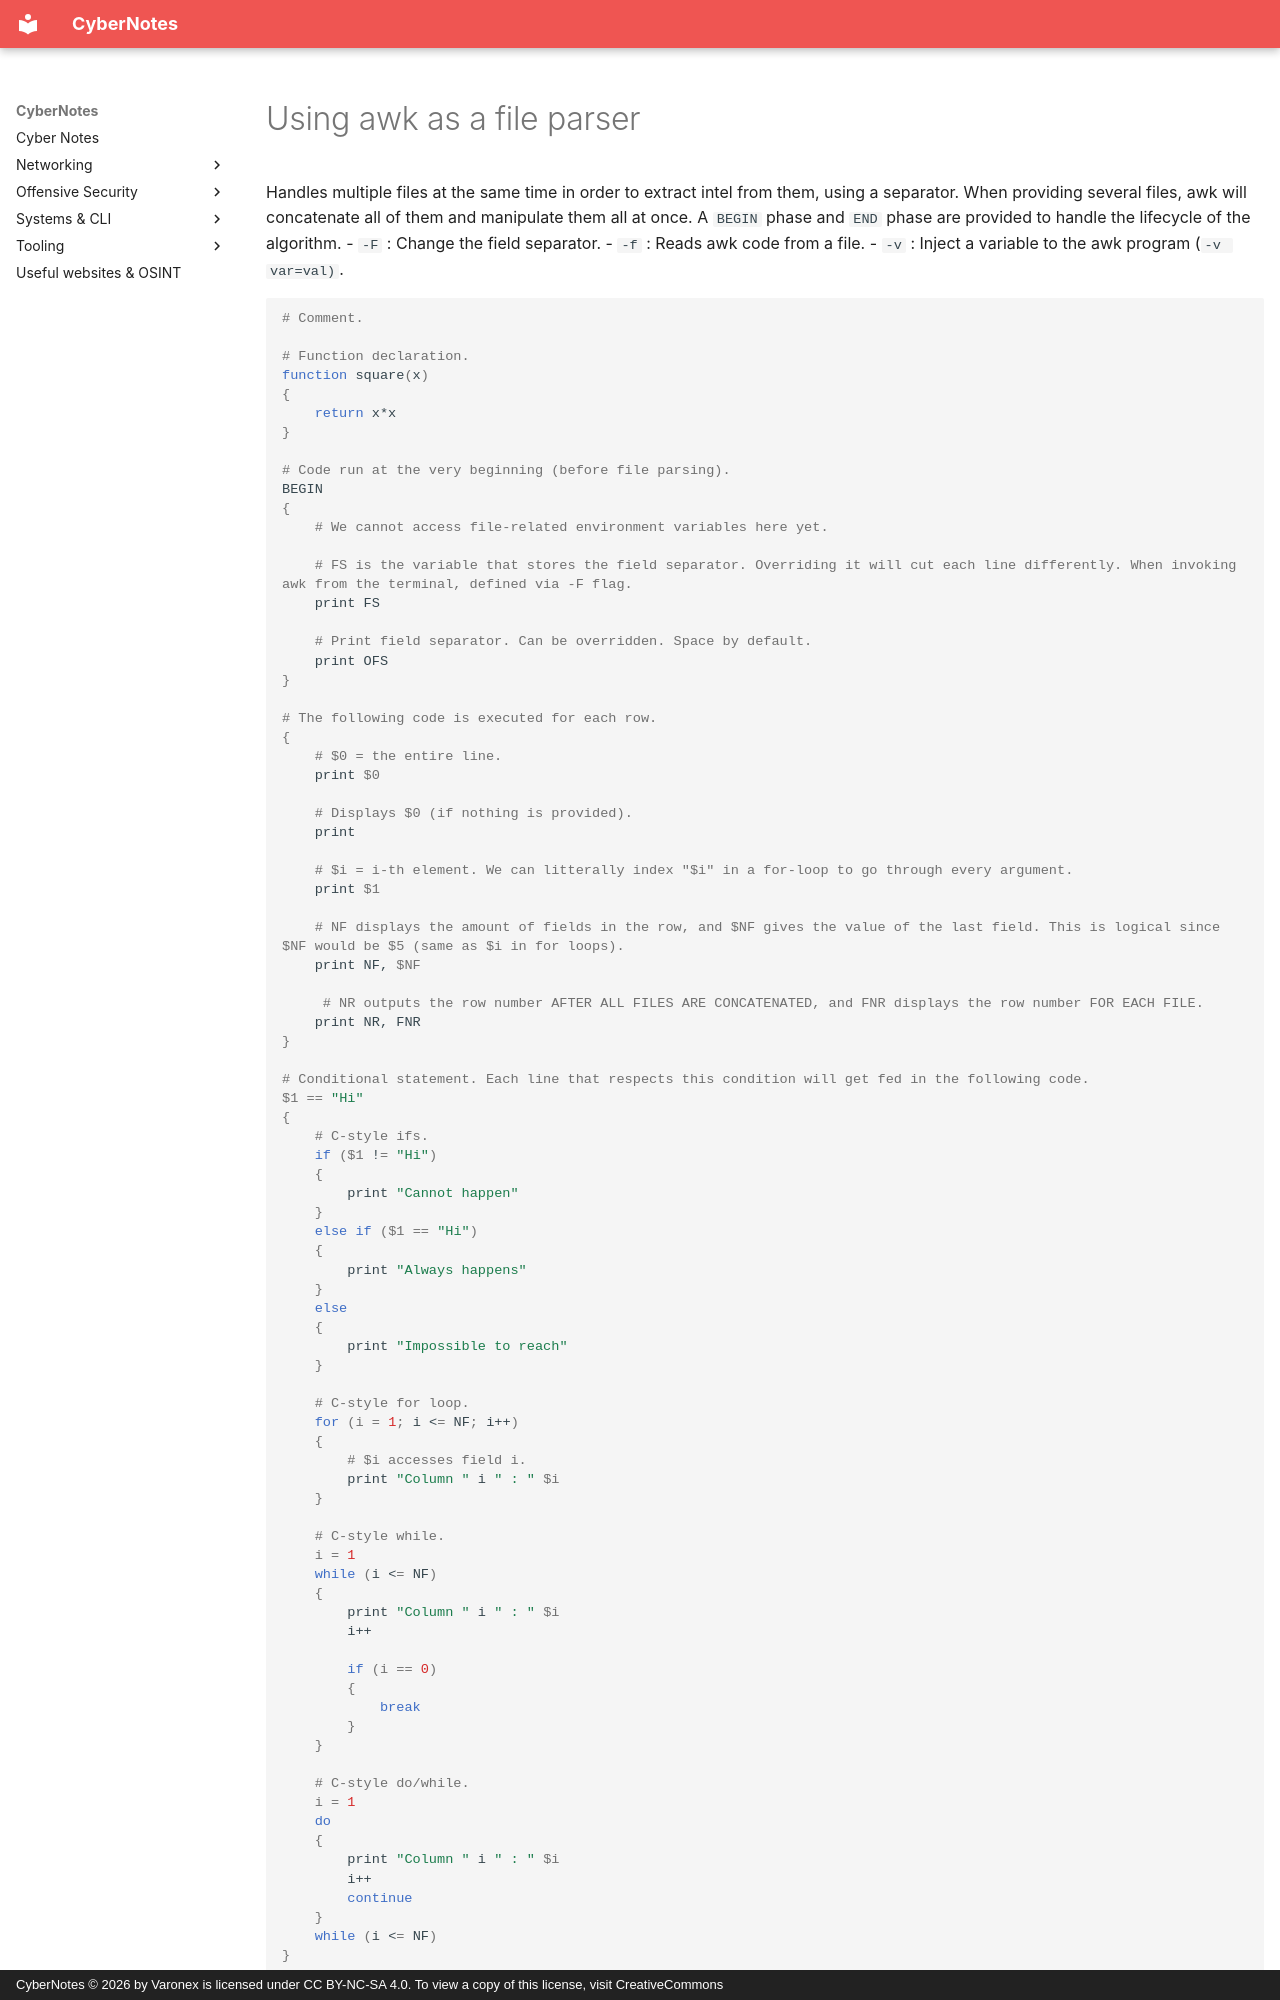

repository: Varonex/cyber-notes · page: cybernotes/cli/bash/awk/index.html · generator: mkdocs · copyright: CyberNotes © 2026 by Varonex is licensed under CC BY-NC-SA 4.0. To view a copy of this license, visit CreativeCommons

# Using awk as a file parser

Handles multiple files at the same time in order to extract intel from them, using a separator. When providing several files, awk will concatenate all of them and manipulate them all at once. A `BEGIN` phase and `END` phase are provided to handle the lifecycle of the algorithm.
- `-F` : Change the field separator.
- `-f` : Reads awk code from a file.
- `-v` : Inject a variable to the awk program (`-v var=val)`.
```bash
# Comment.
	
# Function declaration.
function square(x)
{
	return x*x
}

# Code run at the very beginning (before file parsing).
BEGIN
{
	# We cannot access file-related environment variables here yet.
		
	# FS is the variable that stores the field separator. Overriding it will cut each line differently. When invoking awk from the terminal, defined via -F flag.
	print FS
		
	# Print field separator. Can be overridden. Space by default.
	print OFS
}
	
# The following code is executed for each row.
{
	# $0 = the entire line.
	print $0
		
	# Displays $0 (if nothing is provided).
	print
		
	# $i = i-th element. We can litterally index "$i" in a for-loop to go through every argument.
	print $1
		
	# NF displays the amount of fields in the row, and $NF gives the value of the last field. This is logical since $NF would be $5 (same as $i in for loops).
	print NF, $NF
		
	 # NR outputs the row number AFTER ALL FILES ARE CONCATENATED, and FNR displays the row number FOR EACH FILE.
	print NR, FNR
}
	
# Conditional statement. Each line that respects this condition will get fed in the following code.
$1 == "Hi"
{
	# C-style ifs.
	if ($1 != "Hi")
	{
		print "Cannot happen"
	}
	else if ($1 == "Hi")
	{
		print "Always happens"
	}
	else
	{
		print "Impossible to reach"
	}

	# C-style for loop.
	for (i = 1; i <= NF; i++)
	{
		# $i accesses field i.
		print "Column " i " : " $i
	}
		
	# C-style while.
	i = 1
	while (i <= NF)
	{
		print "Column " i " : " $i
		i++
			
		if (i == 0)
		{
			break
		}
	}
	
	# C-style do/while.	
	i = 1
	do
	{
		print "Column " i " : " $i
		i++
		continue
	}
	while (i <= NF)
}
